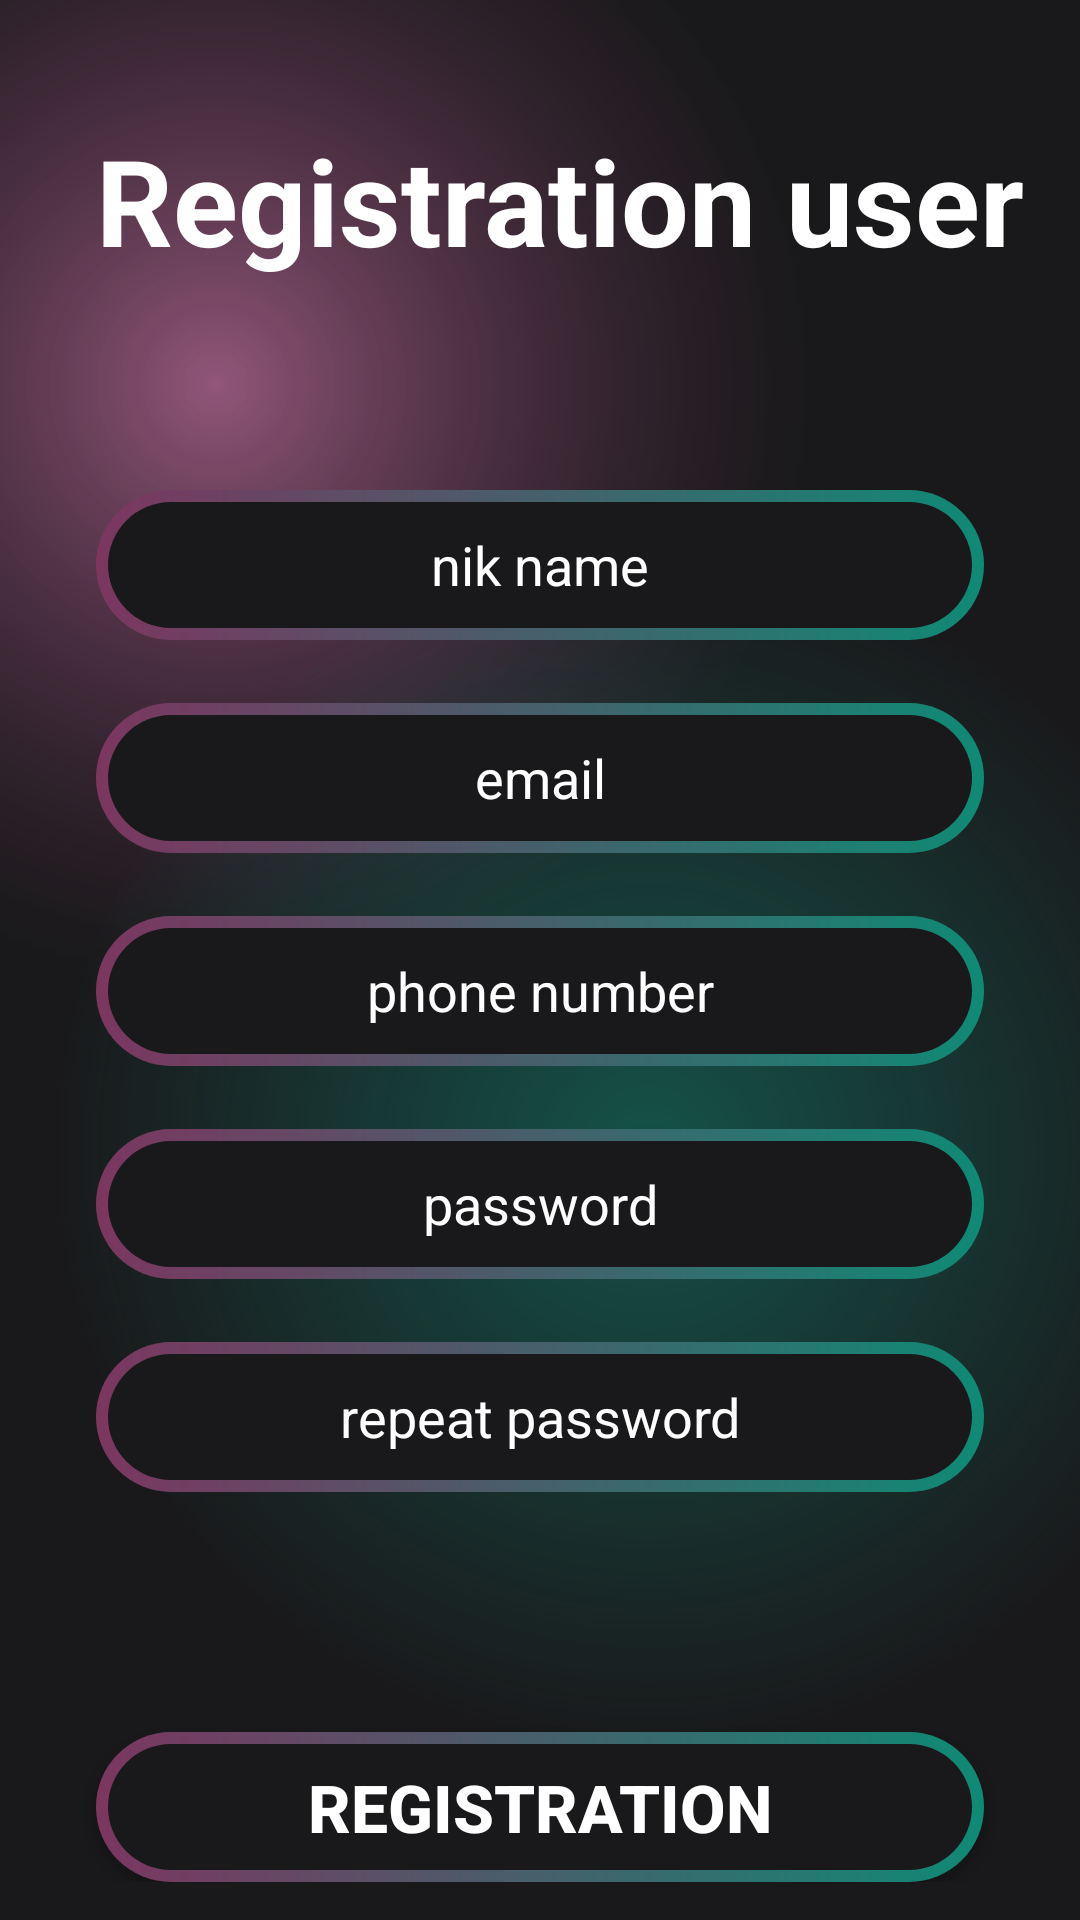

Here is an Android app screen rendered from its layout file. Give the layout XML and the strings, colors and styles it references.
<!-- AndroidManifest.xml: application theme Theme.Phytogram -->
<!-- res/layout/activity_registration.xml -->
<?xml version="1.0" encoding="utf-8"?>
<androidx.constraintlayout.widget.ConstraintLayout xmlns:android="http://schemas.android.com/apk/res/android"
    xmlns:app="http://schemas.android.com/apk/res-auto"
    xmlns:tools="http://schemas.android.com/tools"
    android:layout_width="match_parent"
    android:layout_height="match_parent"
    android:background="@drawable/gradient_color_backgraund"
    tools:context=".fragments.RegistrationActivity">

    <ScrollView
        android:layout_width="match_parent"
        android:layout_height="match_parent"
        android:background="@drawable/gradient_color_backgraund"
        app:layout_constraintBottom_toBottomOf="parent"
        app:layout_constraintEnd_toEndOf="parent"
        app:layout_constraintStart_toStartOf="parent"
        app:layout_constraintTop_toTopOf="parent">

        <LinearLayout
            android:layout_width="match_parent"
            android:layout_height="wrap_content"
            android:orientation="vertical" >

            <TextView
                android:id="@+id/textView"
                android:layout_width="match_parent"
                android:layout_height="wrap_content"
                android:text="Registration user"
                android:textColor="@color/white"
                android:layout_marginStart="32dp"
                android:layout_marginTop="40dp"
                android:textSize="40sp"
                android:textStyle="bold"/>

            <EditText
                android:id="@+id/user_login"
                android:layout_width="match_parent"
                android:layout_height="50dp"
                android:layout_marginTop="70dp"
                android:layout_marginBottom="16dp"
                android:layout_marginStart="32dp"
                android:layout_marginEnd="32dp"
                android:hint="nik name"
                android:textAlignment="center"
                android:ems="10"
                android:inputType="text"
                android:textColor="@color/white"
                android:textColorHint="@color/white"
                android:background="@drawable/intro_btn_background"/>

            <EditText
                android:id="@+id/user_email"
                android:layout_width="match_parent"
                android:layout_height="50dp"
                android:layout_marginTop="5dp"
                android:layout_marginBottom="16dp"
                android:layout_marginStart="32dp"
                android:layout_marginEnd="32dp"
                android:hint="email"
                android:textAlignment="center"
                android:ems="10"
                android:inputType="text"
                android:textColor="@color/white"
                android:textColorHint="@color/white"
                android:background="@drawable/intro_btn_background"/>

            <EditText
                android:id="@+id/user_phone"
                android:layout_width="match_parent"
                android:layout_height="50dp"
                android:layout_marginTop="5dp"
                android:layout_marginBottom="16dp"
                android:layout_marginStart="32dp"
                android:layout_marginEnd="32dp"
                android:hint="phone number"
                android:textAlignment="center"
                android:ems="10"
                android:inputType="text"
                android:textColor="@color/white"
                android:textColorHint="@color/white"
                android:background="@drawable/intro_btn_background"/>

            <EditText
                android:id="@+id/user_password"
                android:layout_width="match_parent"
                android:layout_height="50dp"
                android:layout_marginStart="32dp"
                android:layout_marginTop="5dp"
                android:layout_marginEnd="32dp"
                android:layout_marginBottom="16dp"
                android:background="@drawable/intro_btn_background"
                android:ems="10"
                android:hint="password"
                android:inputType="textPassword"
                android:textAlignment="center"
                android:textColor="@color/white"
                android:textColorHint="@color/white" />



            <EditText
                android:id="@+id/repeat_password"
                android:layout_width="match_parent"
                android:layout_height="50dp"
                android:layout_marginStart="32dp"
                android:layout_marginTop="5dp"
                android:layout_marginEnd="32dp"
                android:layout_marginBottom="16dp"
                android:background="@drawable/intro_btn_background"
                android:ems="10"
                android:hint="repeat password"
                android:inputType="textPassword"
                android:textAlignment="center"
                android:textColor="@color/white"
                android:textColorHint="@color/white" />

            <androidx.appcompat.widget.AppCompatButton
                android:id="@+id/button_registration"
                style="@style/Widget.AppCompat.Button"
                android:background="@drawable/intro_btn_background"
                android:layout_marginTop="64dp"
                android:layout_marginStart="32dp"
                android:layout_marginEnd="32dp"
                android:layout_width="match_parent"
                android:layout_height="50dp"
                android:text="Registration"
                android:textSize="22sp"
                android:textStyle="bold"
                android:textColor="@color/white"/>

        </LinearLayout>

    </ScrollView>

</androidx.constraintlayout.widget.ConstraintLayout>
<!-- resources referenced by this layout -->
<resources>
  <color name="white">#FFFFFFFF</color>
  <!-- drawable gradient_color_backgraund (drawable) -->
  <?xml version="1.0" encoding="utf-8"?>
  <layer-list xmlns:android="http://schemas.android.com/apk/res/android">
  <item>
      <shape>
          <gradient android:startColor="#997c3660"
              android:centerColor="#19191b"
              android:endColor="#19191b"
              android:type="radial"
              android:gradientRadius="110%p"
              android:centerX="0.2"
              android:centerY="0.2"/>
      </shape>
  </item>
      <item>
          <shape>
              <gradient android:startColor="#800f8a75"
                  android:centerColor="@android:color/transparent"
                  android:endColor="@android:color/transparent"
                  android:gradientRadius="110%p"
                  android:centerY="0.6"
                  android:centerX="0.6"
                  android:type="radial"/>
          </shape>
      </item>
  </layer-list>
  <!-- drawable intro_btn_background (drawable) -->
  <?xml version="1.0" encoding="utf-8"?>
  <layer-list xmlns:android="http://schemas.android.com/apk/res/android">
  <item>
      <shape android:shape="rectangle">
          <corners android:radius="50dp"/>
          <gradient android:startColor="#7c3660"
              android:endColor="#0f8a75"
              android:type="linear"
              android:angle="360"/>
  
          <size android:width="24dp" android:height="24dp"/>
  
      </shape>
  </item>
      <item android:top="4dp"
          android:bottom="4dp"
          android:left="4dp"
          android:right="4dp">
          <shape android:shape="rectangle">
              <corners android:radius="50sp"/>
              <solid android:color="#19191b"/>
          </shape>
      </item>
  </layer-list>
  <style name="Theme.Phytogram" parent="Theme.MaterialComponents.DayNight.DarkActionBar">
          
          <item name="colorPrimary">@color/purple_500</item>
          <item name="colorPrimaryVariant">@color/purple_700</item>
          <item name="colorOnPrimary">@color/white</item>
          
          <item name="colorSecondary">@color/teal_200</item>
          <item name="colorSecondaryVariant">@color/teal_700</item>
          <item name="colorOnSecondary">@color/black</item>
          
          <item name="android:statusBarColor" tools:targetApi="l">?attr/colorPrimaryVariant</item>
          
      </style>
  <color name="purple_500">#FF6200EE</color>
  <color name="purple_700">#FF3700B3</color>
  <color name="teal_200">#FF03DAC5</color>
  <color name="teal_700">#FF018786</color>
  <color name="black">#FF000000</color>
</resources>
